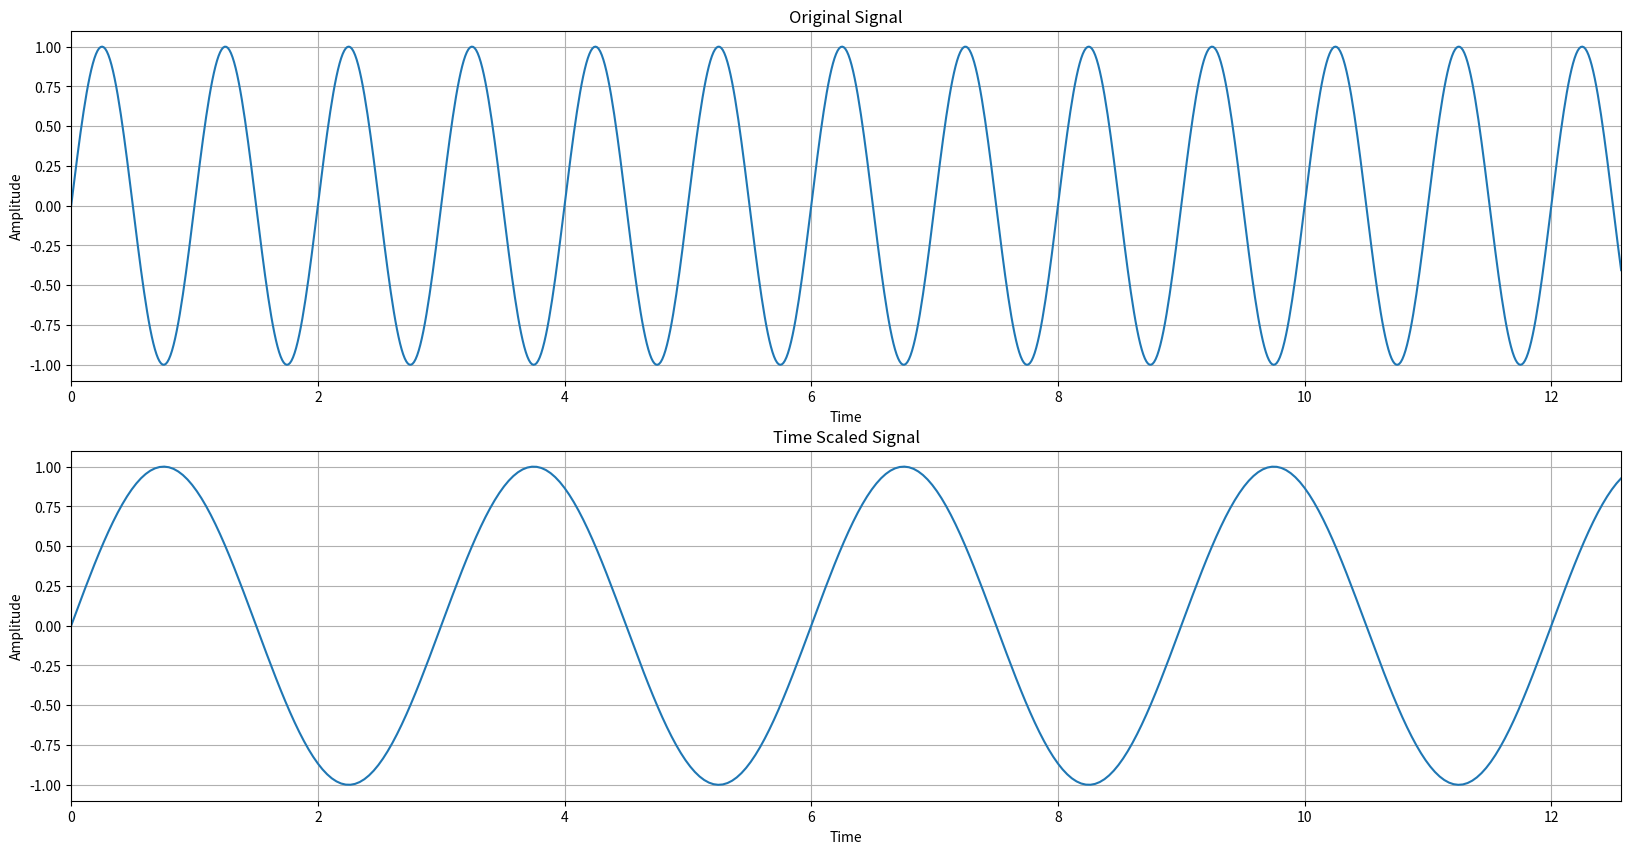

The matplotlib source for this figure:
import numpy as np
import matplotlib.pyplot as plt

def time_scale(time, scalar):
    scaled_signal = scalar * time
    return scaled_signal

amp = 1
frequency = 1

time = np.linspace(0, 4 * np.pi, 1000)
signal = amp * np.sin(2 * np.pi * frequency * time)
scaled_time = time_scale(time, 3)

plt.figure(figsize=(20, 10))

plt.subplot(2, 1, 1)
plt.plot(time, signal)
plt.title('Original Signal')
plt.xlabel('Time')
plt.ylabel('Amplitude')
plt.xlim(0, 4 * np.pi)
plt.grid(True)

plt.subplot(2, 1, 2)
plt.plot(scaled_time, signal)
plt.title('Time Scaled Signal')
plt.xlabel('Time')
plt.ylabel('Amplitude')
plt.xlim(0, 4 * np.pi)
plt.grid(True)

plt.savefig('time_scaling.png')